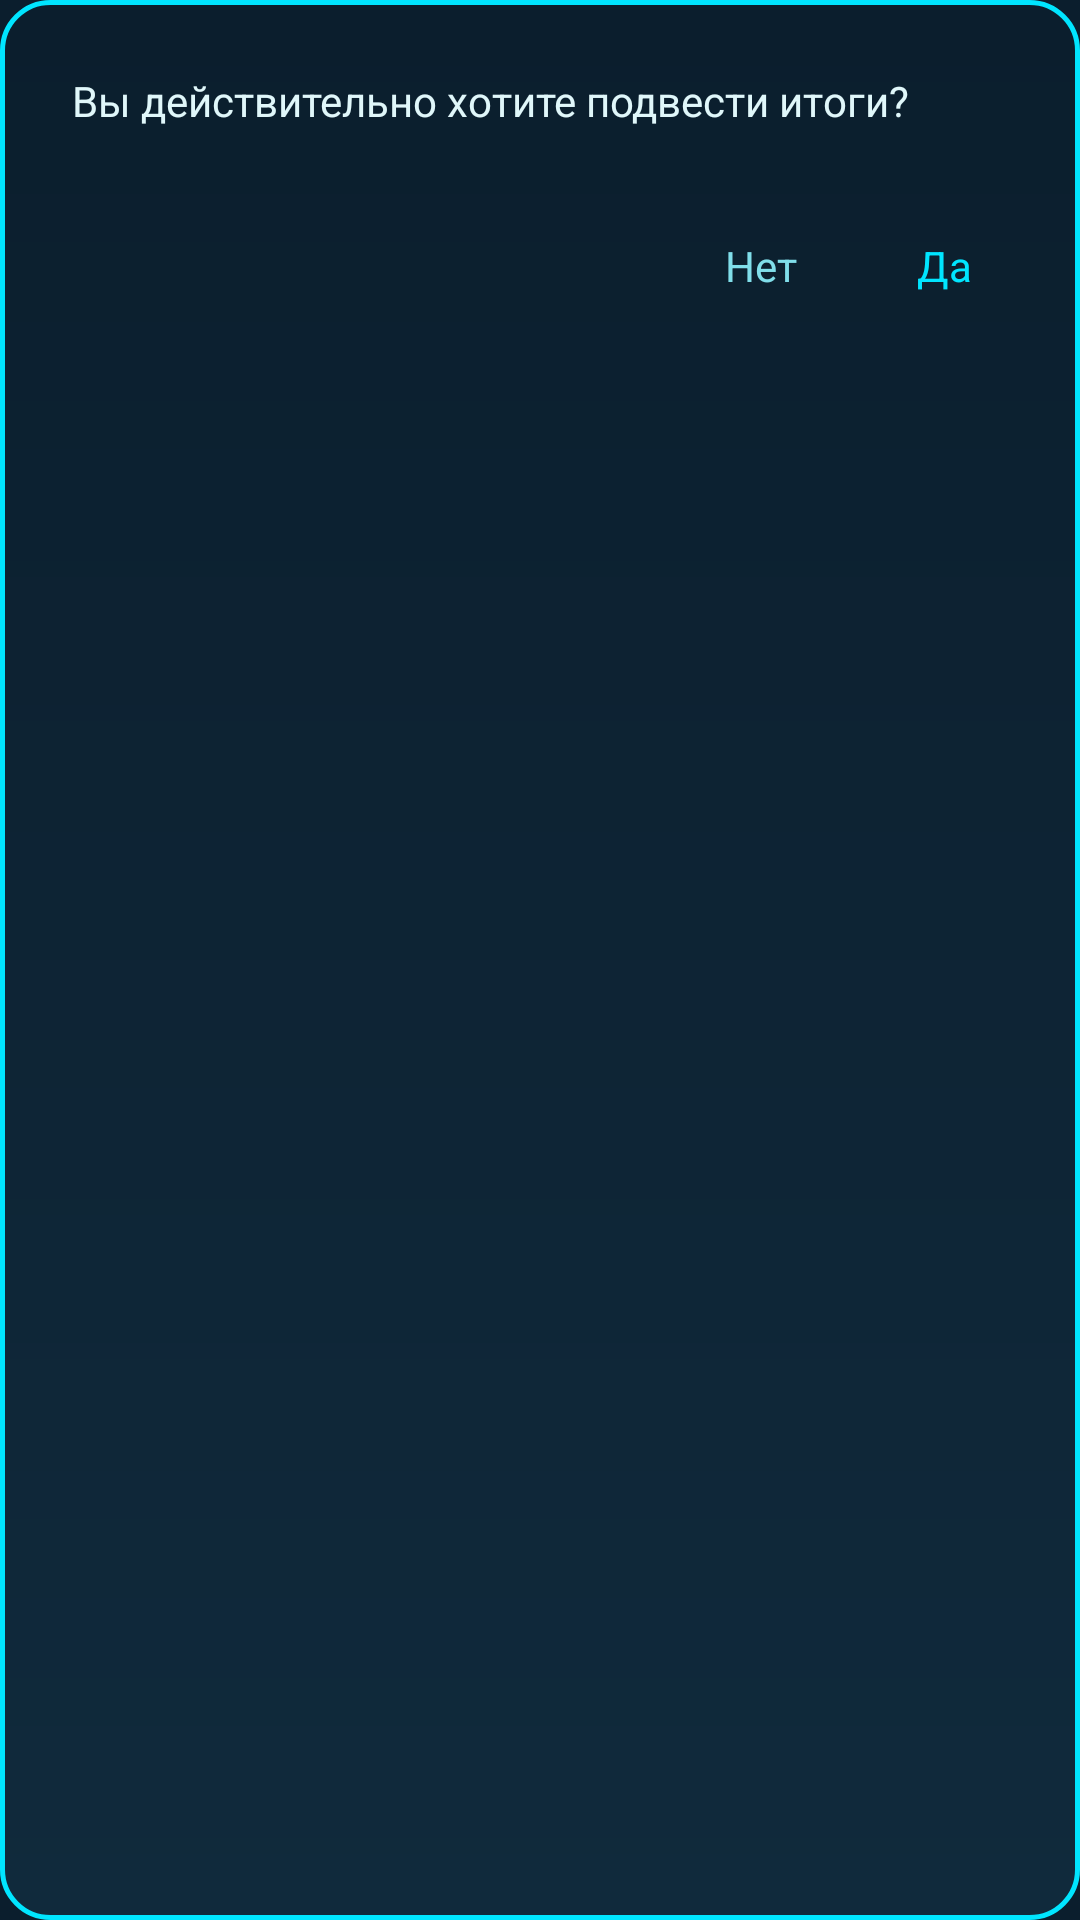

Layout XML and referenced resources for this Android screen:
<!-- AndroidManifest.xml: application theme Theme.Raccoon -->
<!-- res/layout/dialog_confirm.xml -->
<LinearLayout
    xmlns:android="http://schemas.android.com/apk/res/android"
    android:orientation="vertical"
    android:padding="24dp"
    android:background="@drawable/dialog_background"
    android:layout_width="match_parent"
    android:layout_height="wrap_content">

    <TextView
        android:layout_width="match_parent"
        android:layout_height="wrap_content"
        android:text="Вы действительно хотите подвести итоги?"
        android:textColor="@color/sc_text_primary"
        android:paddingBottom="24dp"/>

    <LinearLayout
        android:layout_width="match_parent"
        android:layout_height="wrap_content"
        android:gravity="end">

        <TextView
            android:id="@+id/btn_no"
            android:layout_width="wrap_content"
            android:layout_height="wrap_content"
            android:text="@string/btn_no"
            android:textColor="@color/sc_text_secondary"
            android:padding="12dp"/>

        <TextView
            android:id="@+id/btn_yes"
            android:layout_width="wrap_content"
            android:layout_height="wrap_content"
            android:text="@string/btn_yes"
            android:textColor="@color/sc_accent"
            android:padding="12dp"
            android:layout_marginStart="16dp"/>
    </LinearLayout>

</LinearLayout>
<!-- resources referenced by this layout -->
<resources>
  <color name="sc_accent">#00E5FF</color>
  <color name="sc_text_primary">#E0F7FA</color>
  <color name="sc_text_secondary">#80DEEA</color>
  <!-- drawable dialog_background (drawable) -->
  <?xml version="1.0" encoding="utf-8"?>
  <shape xmlns:android="http://schemas.android.com/apk/res/android">
  
      <gradient
          android:startColor="#0B1E2D"
          android:endColor="#102A3C"
          android:angle="270"/>
  
      <stroke
          android:width="1.5dp"
          android:color="@color/sc_accent"/>
  
      <corners android:radius="16dp"/>
  
  </shape>
  <string name="btn_no">Нет</string>
  <string name="btn_yes">Да</string>
  <style name="Theme.Raccoon" parent="Theme.Material3.DayNight.NoActionBar">
  
          <item name="colorPrimary">@color/sc_accent</item>
          <item name="colorSecondary">@color/sc_accent_alt</item>
          <item name="android:windowBackground">@color/sc_background</item>
          <item name="colorSurface">@color/sc_surface</item>
  
      </style>
  <color name="sc_accent_alt">#00FF88</color>
  <color name="sc_background">#0B1E2D</color>
  <color name="sc_surface">#102A3C</color>
</resources>
